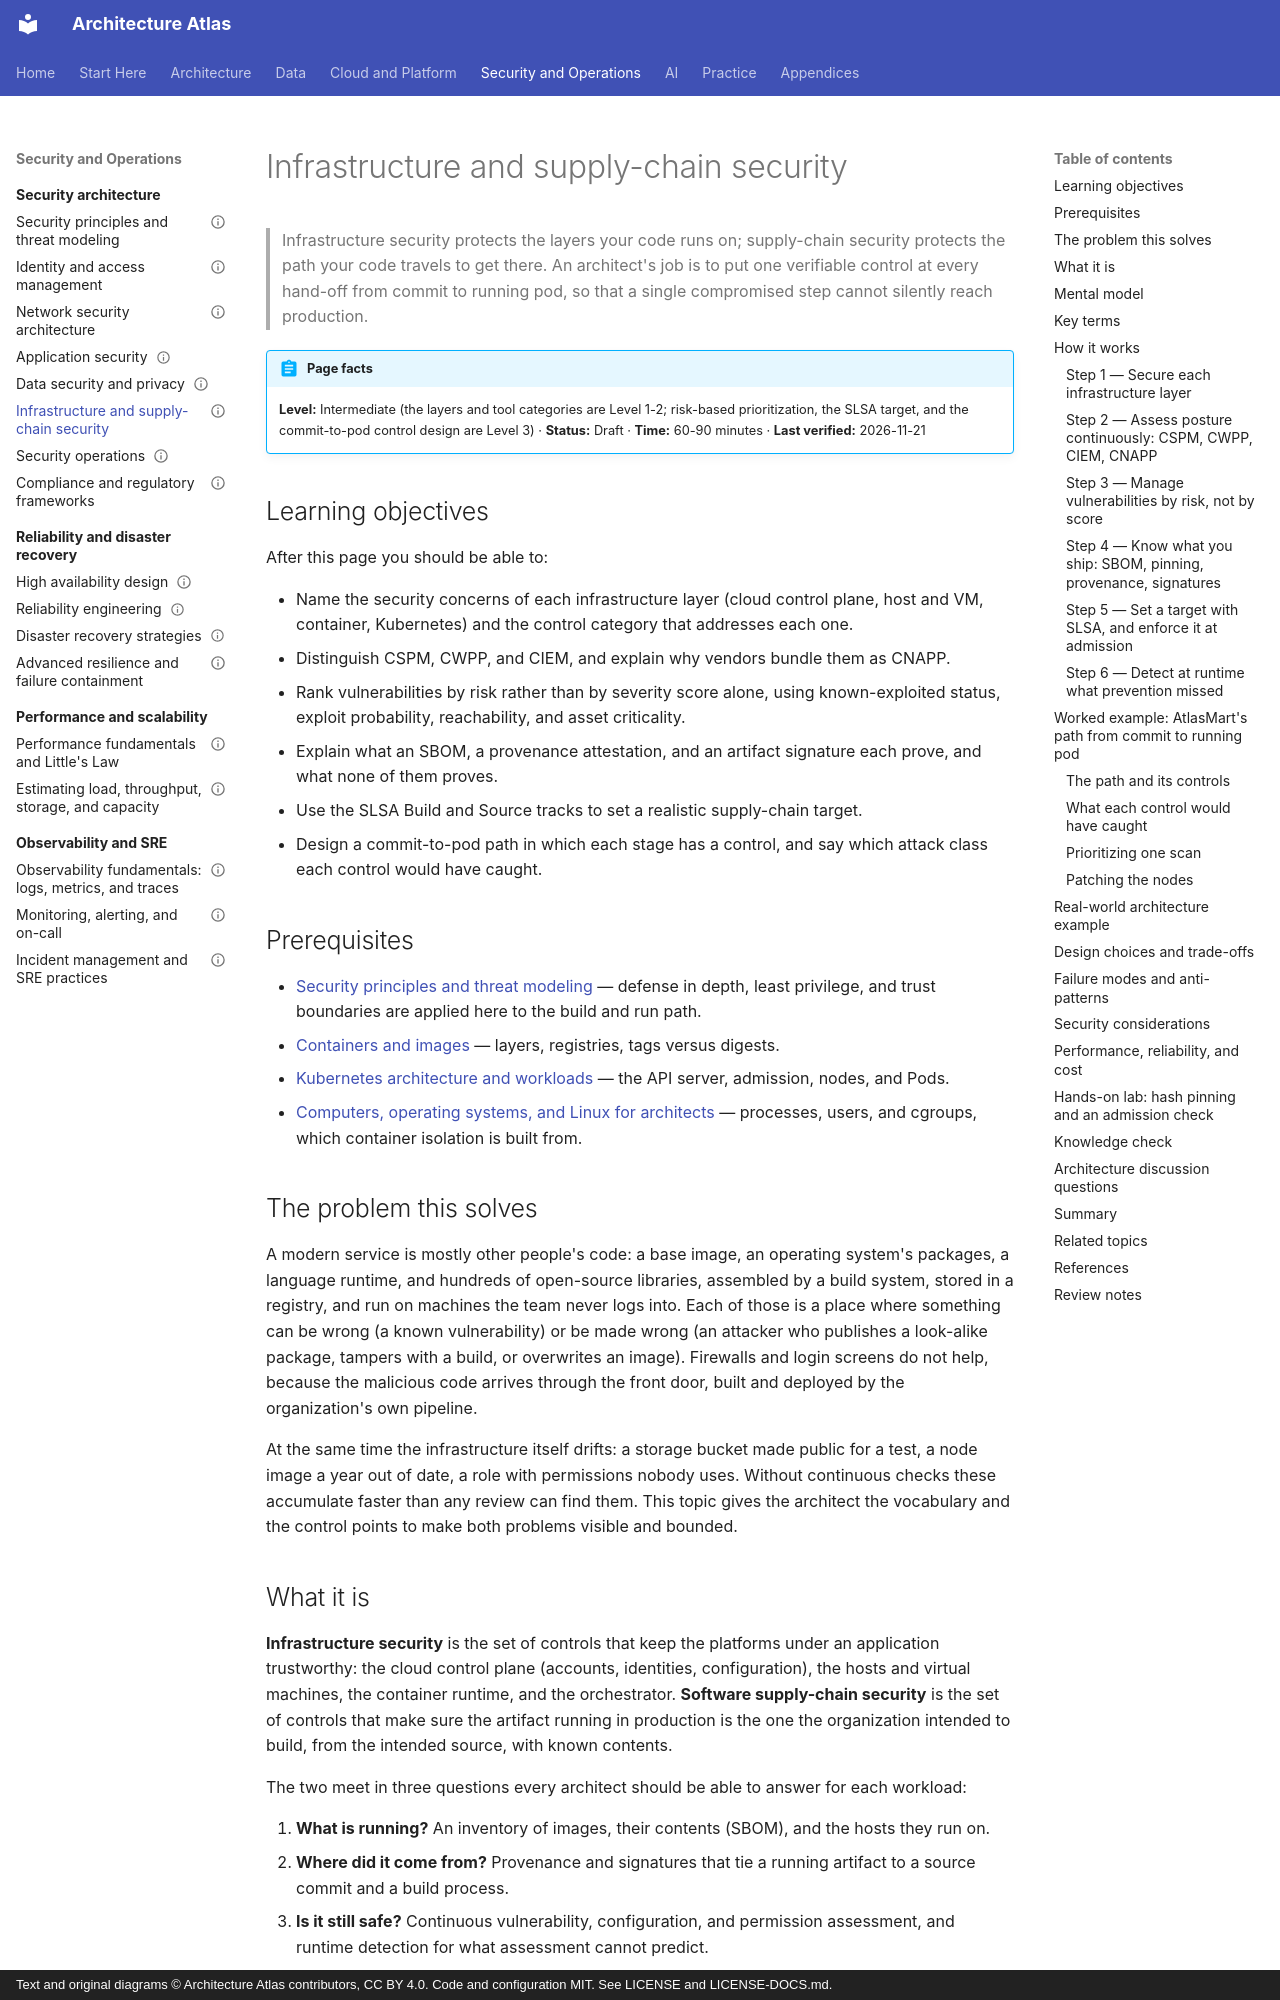

repository: vinay9354/architecture-atlas · page: security-architecture/infrastructure-and-supply-chain-security/index.html · generator: mkdocs · copyright: Text and original diagrams © Architecture Atlas contributors, CC BY 4.0. Code and configuration MIT. See LICENSE and LICENSE-DOCS.md.

---
title: Infrastructure and supply-chain security
description: "Securing what software runs on and how it gets there: host to Kubernetes layers, CSPM, CWPP, CIEM, risk-based patching, SBOMs, SLSA, signing, provenance, and admission policy."
domain: "Security architecture and cybersecurity"
level: Intermediate
status: Draft
estimated_time: "60-90 minutes"
last_verified: 2026-11-21
coverage_ids:
  - D12-T06
prerequisites:
  - Security principles and threat modeling
  - Containers and images
  - Kubernetes architecture and workloads
tags:
  - security-architecture
  - supply-chain-security
  - vulnerability-management
  - kubernetes-security
  - level-1-understand
  - level-2-apply
  - level-3-architect
---

# Infrastructure and supply-chain security

> Infrastructure security protects the layers your code runs on; supply-chain security protects the
> path your code travels to get there. An architect's job is to put one verifiable control at every
> hand-off from commit to running pod, so that a single compromised step cannot silently reach
> production.

!!! abstract "Page facts"
    **Level:** Intermediate (the layers and tool categories are Level 1-2; risk-based prioritization,
    the SLSA target, and the commit-to-pod control design are Level 3) · **Status:** Draft ·
    **Time:** 60-90 minutes · **Last verified:** 2026-11-21

## Learning objectives

After this page you should be able to:

- Name the security concerns of each infrastructure layer (cloud control plane, host and VM,
  container, Kubernetes) and the control category that addresses each one.
- Distinguish CSPM, CWPP, and CIEM, and explain why vendors bundle them as CNAPP.
- Rank vulnerabilities by risk rather than by severity score alone, using known-exploited status,
  exploit probability, reachability, and asset criticality.
- Explain what an SBOM, a provenance attestation, and an artifact signature each prove, and what
  none of them proves.
- Use the SLSA Build and Source tracks to set a realistic supply-chain target.
- Design a commit-to-pod path in which each stage has a control, and say which attack class each
  control would have caught.

## Prerequisites

- [Security principles and threat modeling](security-principles-and-threat-modeling.md) — defense in
  depth, least privilege, and trust boundaries are applied here to the build and run path.
- [Containers and images](../containers-and-kubernetes/containers-and-images.md) — layers, registries,
  tags versus digests.
- [Kubernetes architecture and workloads](../containers-and-kubernetes/kubernetes-architecture-and-workloads.md)
  — the API server, admission, nodes, and Pods.
- [Computers, operating systems, and Linux for architects](../foundations/computers-operating-systems-and-linux-for-architects.md)
  — processes, users, and cgroups, which container isolation is built from.

## The problem this solves

A modern service is mostly other people's code: a base image, an operating system's packages, a
language runtime, and hundreds of open-source libraries, assembled by a build system, stored in a
registry, and run on machines the team never logs into. Each of those is a place where something can
be wrong (a known vulnerability) or be made wrong (an attacker who publishes a look-alike package,
tampers with a build, or overwrites an image). Firewalls and login screens do not help, because the
malicious code arrives through the front door, built and deployed by the organization's own pipeline.

At the same time the infrastructure itself drifts: a storage bucket made public for a test, a node
image a year out of date, a role with permissions nobody uses. Without continuous checks these
accumulate faster than any review can find them. This topic gives the architect the vocabulary and
the control points to make both problems visible and bounded.
